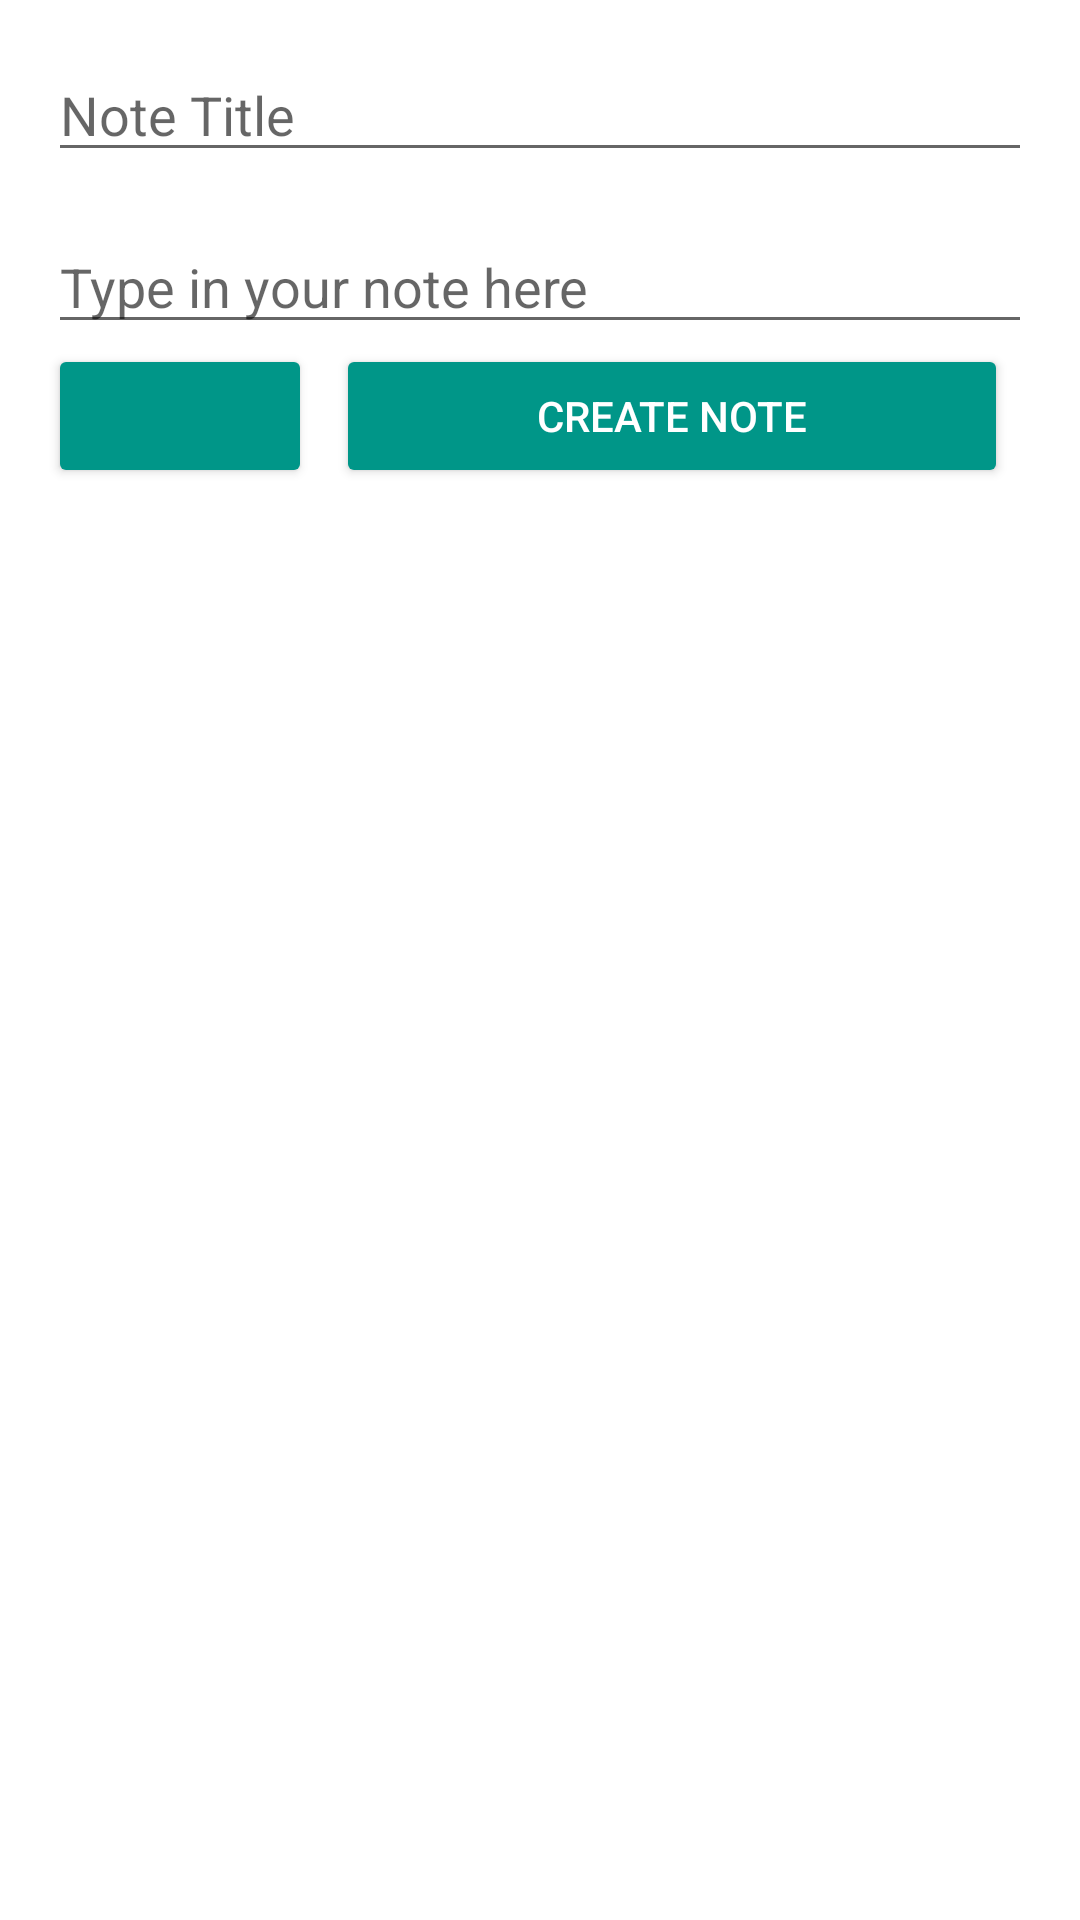

This screen was rendered from an Android layout file. Write that file and the resources it references.
<!-- AndroidManifest.xml: activity theme AppTheme.Transparent -->
<!-- res/layout/activity_create.xml -->
<?xml version="1.0" encoding="utf-8"?>
<layout
    xmlns:android="http://schemas.android.com/apk/res/android"
    xmlns:app="http://schemas.android.com/apk/res-auto"
    xmlns:tools="http://schemas.android.com/tools">

    <ScrollView
        android:layout_width="match_parent"
        android:layout_height="match_parent"
        android:fillViewport="true">

        <android.support.constraint.ConstraintLayout
            android:id="@+id/constraintLayout"
            android:layout_width="match_parent"
            android:layout_height="match_parent"
            android:background="@android:color/background_light"
            android:padding="@dimen/base_margin">

            <TextView
                android:id="@+id/permsExplanationTextView"
                android:layout_width="0dp"
                android:layout_height="wrap_content"
                android:drawableLeft="@drawable/ic_perms"
                android:drawablePadding="@dimen/small_margin"
                android:drawableTint="@color/colorPrimary"
                android:visibility="gone"
                app:layout_constraintLeft_toLeftOf="parent"
                app:layout_constraintRight_toRightOf="parent"
                app:layout_constraintTop_toBottomOf="@id/createNoteButton"
                tools:text="@tools:sample/lorem"/>

            <EditText
                android:id="@+id/titleEditText"
                android:layout_width="0dp"
                android:layout_height="wrap_content"
                android:hint="@string/title"
                app:layout_constraintLeft_toLeftOf="parent"
                app:layout_constraintRight_toRightOf="parent"
                app:layout_constraintTop_toTopOf="parent"/>

            <EditText
                android:id="@+id/contentEditText"
                android:layout_width="0dp"
                android:layout_height="wrap_content"
                android:layout_marginTop="@dimen/base_margin"
                android:layout_marginBottom="@dimen/base_margin"
                android:gravity="start"
                android:hint="@string/your_note"
                app:layout_constraintLeft_toLeftOf="parent"
                app:layout_constraintRight_toRightOf="parent"
                app:layout_constraintTop_toBottomOf="@id/titleEditText"/>

            <android.support.v7.widget.CardView
                android:id="@+id/attachmentCardView"
                android:layout_width="0dp"
                android:layout_height="wrap_content"
                android:visibility="gone"
                app:layout_constraintLeft_toLeftOf="parent"
                app:layout_constraintRight_toRightOf="parent"
                app:layout_constraintTop_toBottomOf="@id/contentEditText"
                tools:visibility="visible">

                <android.support.constraint.ConstraintLayout
                    android:layout_width="match_parent"
                    android:layout_height="wrap_content"
                    android:padding="@dimen/base_margin">

                    <ImageView
                        android:id="@+id/attachmentImageView"
                        android:layout_width="0dp"
                        android:layout_height="wrap_content"
                        android:contentDescription="@string/content_description_image_view_for_attachment"
                        app:layout_constraintLeft_toLeftOf="parent"
                        app:layout_constraintRight_toRightOf="parent"
                        app:layout_constraintTop_toTopOf="parent"
                        tools:src="@drawable/gonoteit_logo"/>

                    <android.support.design.widget.FloatingActionButton
                        android:id="@+id/removeImageButton"
                        android:layout_width="@dimen/fab_size"
                        android:layout_height="@dimen/fab_size"
                        android:layout_marginTop="@dimen/small_margin"
                        android:layout_marginEnd="@dimen/small_margin"
                        android:contentDescription="@string/content_description_delete_image"
                        android:src="@drawable/ic_delete_black_24dp"
                        android:tint="@android:color/white"
                        app:layout_constraintRight_toRightOf="@id/attachmentImageView"
                        app:layout_constraintTop_toTopOf="@id/attachmentImageView"/>
                </android.support.constraint.ConstraintLayout>

            </android.support.v7.widget.CardView>

            <Button
                android:id="@+id/createNoteButton"
                style="@style/Base.Widget.AppCompat.Button.Colored"
                android:layout_width="0dp"
                android:layout_height="wrap_content"
                android:layout_marginStart="8dp"
                android:layout_marginEnd="8dp"
                android:text="@string/create_note"
                app:layout_constraintEnd_toEndOf="parent"
                app:layout_constraintLeft_toRightOf="@id/addImageButton"
                app:layout_constraintRight_toRightOf="parent"
                app:layout_constraintStart_toEndOf="@+id/addImageButton"
                app:layout_constraintTop_toBottomOf="@id/contentBarrier"
                app:layout_constraintVertical_bias="1"/>

            <ProgressBar
                android:id="@+id/progressBar"
                android:layout_width="wrap_content"
                android:layout_height="wrap_content"
                android:visibility="gone"
                app:layout_constraintBottom_toBottomOf="parent"
                app:layout_constraintLeft_toLeftOf="parent"
                app:layout_constraintRight_toRightOf="parent"
                app:layout_constraintTop_toTopOf="parent"
                tools:visibility="visible"/>

            <ImageButton
                android:id="@+id/addImageButton"
                style="@style/Base.Widget.AppCompat.Button.Colored"
                android:layout_width="wrap_content"
                android:layout_height="wrap_content"
                android:contentDescription="@string/content_description_add_image"
                android:padding="0dp"
                android:src="@drawable/ic_image"
                android:tint="@android:color/white"
                app:layout_constraintBottom_toBottomOf="@id/createNoteButton"
                app:layout_constraintLeft_toLeftOf="parent"
                app:layout_constraintTop_toTopOf="@id/createNoteButton"/>

            <android.support.constraint.Barrier
                android:id="@+id/contentBarrier"
                android:layout_width="wrap_content"
                android:layout_height="wrap_content"
                android:orientation="vertical"
                app:barrierDirection="bottom"
                app:constraint_referenced_ids="attachmentCardView, contentEditText"
                tools:layout_editor_absoluteX="16dp"
                tools:layout_editor_absoluteY="120dp"/>

        </android.support.constraint.ConstraintLayout>
    </ScrollView>
</layout>
<!-- resources referenced by this layout -->
<resources>
  <color name="colorPrimary">#FF9800</color>
  <dimen name="base_margin">16dp</dimen>
  <dimen name="fab_size">56dp</dimen>
  <dimen name="small_margin">8dp</dimen>
  <!-- drawable gonoteit_logo: vector/xml drawable (drawable, 22068 chars, omitted) -->
  <!-- drawable ic_perms (drawable) -->
  <vector android:height="24dp" android:viewportHeight="512"
      android:viewportWidth="512" android:width="24dp" xmlns:android="http://schemas.android.com/apk/res/android">
      <path android:fillColor="#FFFF" android:pathData="M61,452h390v60h-390z"/>
      <path android:fillColor="#FFFF" android:pathData="M61,210v212h390V210H61zM271,358.237V391h-30v-32.763c-17.422,-6.213 -30,-22.707 -30,-42.237c0,-24.814 20.186,-45 45,-45c24.814,0 45,20.186 45,45C301,335.53 288.422,352.024 271,358.237z"/>
      <path android:fillColor="#FFFF" android:pathData="M256,301c-8.276,0 -15,6.724 -15,15s6.724,15 15,15s15,-6.724 15,-15S264.276,301 256,301z"/>
      <path android:fillColor="#FFFF" android:pathData="M256,0C165.019,0 91,74.019 91,165v15h60v-15c0,-57.891 47.109,-105 105,-105s105,47.109 105,105v15h60v-15C421,74.019 346.981,0 256,0z"/>
  </vector>
  <string name="content_description_add_image">Add image</string>
  <string name="content_description_delete_image">Delete image</string>
  <string name="content_description_image_view_for_attachment">Image View for attachment. If it\'s visible then there
      is attachment.</string>
  <string name="create_note">Create Note</string>
  <string name="title">Note Title</string>
  <string name="your_note">Type in your note here</string>
  <style name="AppTheme.Transparent" parent="AppTheme">
          <item name="android:windowIsTranslucent">true</item>
          <item name="android:windowBackground">@android:color/transparent</item>
          <item name="android:windowDrawsSystemBarBackgrounds">true</item>
      </style>
  <style name="AppTheme" parent="Theme.AppCompat.Light.DarkActionBar">
          
          <item name="colorPrimary">@color/colorPrimary</item>
          <item name="colorPrimaryDark">@color/colorPrimaryDark</item>
          <item name="colorAccent">@color/colorAccent</item>
      </style>
  <color name="colorPrimaryDark">#F57C00</color>
  <color name="colorAccent">#009688</color>
</resources>
